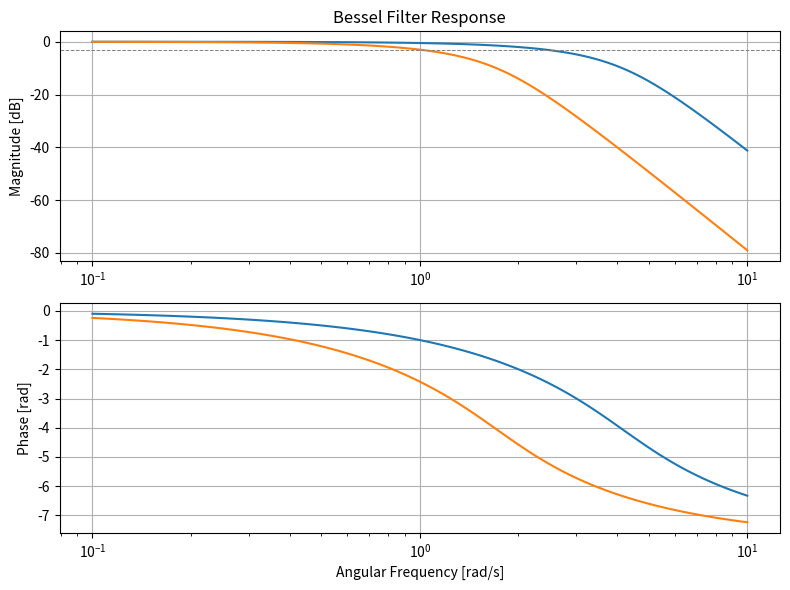

Reproduce this figure in Python.
#in this one we try to implement bessel filter without scipy helpers

import matplotlib.pyplot as plt
import numpy as np


def factorial(n):
    if n == 0 or n == 1:
        return 1
    else:
        return n * factorial(n - 1)

def bessel_coef(k, n):
#sum of Ak*s^k
#where Ak =     fact(2n-k) / 
#               2^(n-k) * fact(k) * fact(n-k)
    if k > n:
        return 0
    else:
        return factorial(2 * n - k) / (2 ** (n - k) * factorial(k) * factorial(n - k))

def gen_poly(poly, n):
    return [poly(k, n) for k in range(n, -1, -1)]

def print_poly(poly):
    str_out = ""
    n = len(poly) - 1
    for i, coef in enumerate(poly[:-1]):
        if coef == 0:
            continue
        str_out += f"{coef:.2f} * x**{n - i} + "
    str_out += f"{poly[-1]:.2f}"
    return str_out

        

def set_poly_cutoff(poly, omega):
    n = len(poly) - 1
    return [coef * (omega ** (n - i)) for i, coef in enumerate(poly)]

def get_poly_3db(den, recursion_depth=1000, omega_start=0, omega_end=10000):
    omega = np.linspace(omega_start, omega_end, 1000)
    #avoid negative frequencies by replacing with zero
    omega = np.maximum(omega, 0)
    
    #find the index where the magnitude is closest to -3 dB
    h = den[-1] / np.polyval(den, 1j * omega)
    absh = np.abs(h)
    decibels = 20 * np.log10(absh)
    idx = np.argmin(np.abs(decibels + 3))
    #idx = np.argmin(np.abs(20 * np.log10(np.abs(h)) + 3))
    #if recursion is zero
    if recursion_depth <= 0 or omega[0] == omega[-1]:
        closest_omega = omega[idx]
        return omega[idx]
    elif idx == 0:
        next_omega_start = omega_start - 1
        next_omega_end = omega_end - 1
        if next_omega_start <= 0:
            print("breakpoint")
        return get_poly_3db(den, recursion_depth - 1, next_omega_start - 1, next_omega_end - 1)
    elif idx == len(omega) - 1:
        return get_poly_3db(den, recursion_depth - 1, omega_start + 1, omega_end + 1)
    else:
        closest_omega = omega[idx]
        current_delta_omega = omega_end - omega_start
        next_omega_start = closest_omega - current_delta_omega / 20
        next_omega_end = closest_omega + current_delta_omega / 20
        return get_poly_3db(den, recursion_depth - 10, next_omega_start, next_omega_end)

def get_poly_transfer(den, omega):
    return den[-1] / np.polyval(den, 1j*omega)
    
def plot_response(omega, h, ax_mag, ax_phase, label=None):
    ax_mag.set_title("Bessel Filter Response")
    ax_mag.semilogx(omega, 20 * np.log10(np.abs(h)), label=label)
    ax_mag.set_ylabel("Magnitude [dB]")
    ax_mag.grid(True)

    ax_phase.semilogx(omega, np.unwrap(np.angle(h)), label=label)
    ax_phase.set_ylabel("Phase [rad]")
    ax_phase.set_xlabel("Angular Frequency [rad/s]")
    ax_phase.grid(True)
    
    #plt.tight_layout()
    #plt.show()
   


def main():
    print("")
    print("")
    n = 5
    omega1 = 2.0
    omega = np.logspace(-1, 1, 100, base = 10)

    #generate a polynomial for bessel filter
    unscaled_poly = gen_poly(bessel_coef, n)
    print(f"n = {n}, unscaled poly = " + print_poly(unscaled_poly))
    #find its default 3dB frequency
    unscaled_omega_3db = get_poly_3db(unscaled_poly)
    print(f"n = {n}, default 3dB frequency = {unscaled_omega_3db:.8f} rad/s")
    
    #normalize to 3dB at 1
    scaled_poly = set_poly_cutoff(unscaled_poly, unscaled_omega_3db)
    print(f"n = {n}, scaled poly = " + print_poly(scaled_poly))
    
    h0 = get_poly_transfer(unscaled_poly, omega)
    h1 = get_poly_transfer(scaled_poly, omega)
    
    fig, (ax_mag, ax_phase) = plt.subplots(2, 1, figsize=(8, 6))
    plot_response(omega, h0, ax_mag, ax_phase, label="Unscaled")
    plot_response(omega, h1, ax_mag, ax_phase, label="Scaled")
    ax_mag.axhline(-3, color='gray', linestyle='--', linewidth=0.7)

    plt.tight_layout()
    plt.show()
    
    
if __name__ == "__main__":
    main()